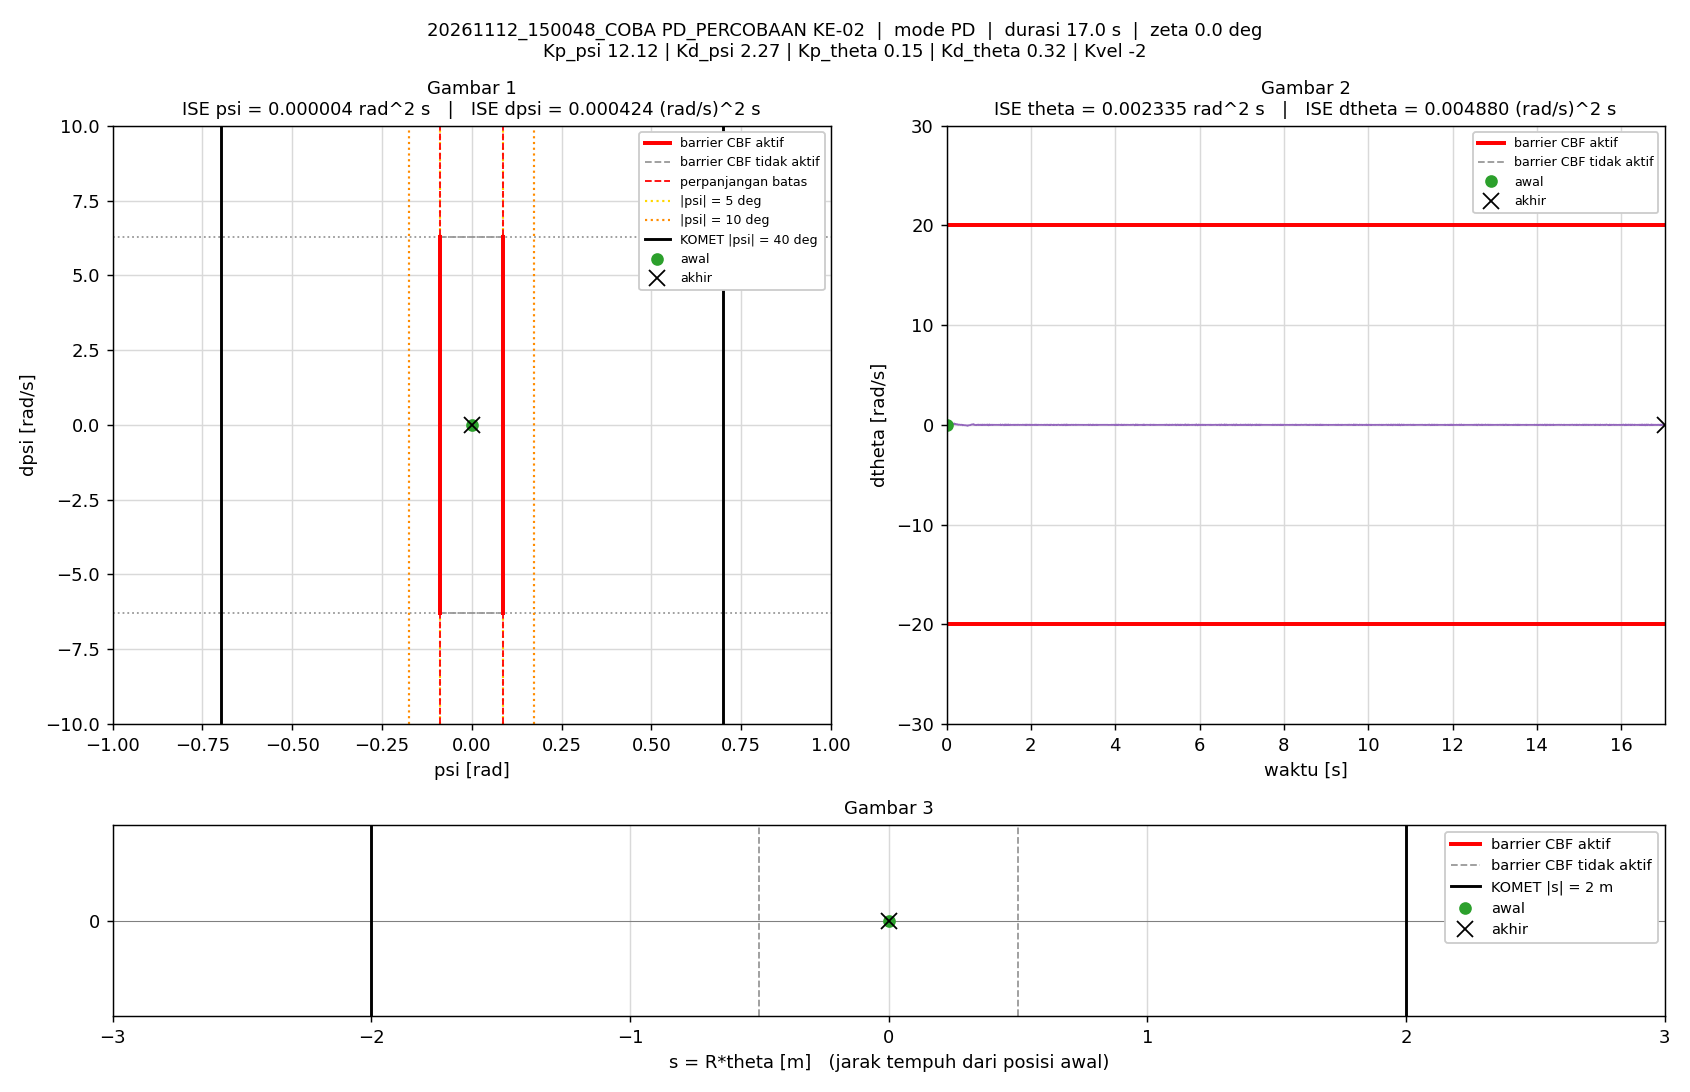

The table this chart was drawn from, first rows:
t_s, theta_rad, dtheta_rad_s, psi_rad, dpsi_rad_s, error_theta, error_dtheta, error_psi, error_dpsi, u_PD_Nm, u_Nm, status_cbf, dorong_N, ISE_theta, ISE_dtheta, ISE_psi, ISE_dpsi, Kp_psi, Kd_psi, Kp_theta, Kd_theta, Kvel, Alpha_1, Alpha_2
0.005, 0, 0, -1.5560297e-07, 0, 0, 0, 1.5560297e-07, 0, -1.885908e-06, -1.885908e-06, -, 0, 0, 0, 1.2106142e-16, 0, 12.12, 2.27, 0.15, 0.32, -2, 7.42, 8.45
0.01, 3.2348583e-05, 0.008914, -9.7588923e-06, -0.002078, -3.2348583e-05, -0.008914, 9.7588923e-06, 0.002078, -0.001983, -0.001983, -, 0, 5.2321542e-12, 3.9726337e-07, 4.7630096e-13, 2.1589157e-08, 12.12, 2.27, 0.15, 0.32, -2, 7.42, 8.45
0.015, 7.7024301e-05, 0.01179, -4.0653455e-05, -0.006136, -7.7024301e-05, -0.01179, 4.0653455e-05, 0.006136, -0.01065, -0.01065, -, 0, 3.4895869e-11, 1.0928149e-06, 8.7398179e-12, 2.0981969e-07, 12.12, 2.27, 0.15, 0.32, -2, 7.42, 8.45
0.02, 0.0001553, 0.01701, -6.2106731e-05, -0.00434, -0.0001553, -0.01701, 6.2106731e-05, 0.00434, -0.005161, -0.005161, -, 0, 1.5553083e-10, 2.53979e-06, 2.8026048e-11, 3.0400956e-07, 12.12, 2.27, 0.15, 0.32, -2, 7.42, 8.45
0.025, 0.0002036, 0.00706, -7.9707921e-05, -0.0007099, -0.0002036, -0.00706, 7.9707921e-05, 0.0007099, -0.0003181, -0.0003181, -, 0, 3.6285709e-10, 2.7890394e-06, 5.9792811e-11, 3.065291e-07, 12.12, 2.27, 0.15, 0.32, -2, 7.42, 8.45
0.03, 0.0002379, 0.006961, -7.7046835e-05, 0.001568, -0.0002379, -0.006961, 7.7046835e-05, -0.001568, 0.004854, 0.004854, -, 0, 6.459355e-10, 3.0313488e-06, 8.9473885e-11, 3.1882817e-07, 12.12, 2.27, 0.15, 0.32, -2, 7.42, 8.45
0.035, 0.0002877, 0.0128, -7.6616646e-05, -6.6961999e-05, -0.0002877, -0.0128, 7.6616646e-05, 6.6961999e-05, 0.003016, 0.003016, -, 0, 1.0598102e-09, 3.8508809e-06, 1.1882444e-10, 3.1885059e-07, 12.12, 2.27, 0.15, 0.32, -2, 7.42, 8.45
0.04, 0.0003986, 0.02631, -8.3944391e-05, -0.004553, -0.0003986, -0.02631, 8.3944391e-05, 0.004553, -0.002933, -0.002933, -, 0, 1.8543673e-09, 7.3124934e-06, 1.5405774e-10, 4.2250454e-07, 12.12, 2.27, 0.15, 0.32, -2, 7.42, 8.45
0.045, 0.0005872, 0.0404, -9.3213205e-05, -0.005005, -0.0005872, -0.0404, 9.3213205e-05, 0.005005, 0.0004385, 0.0004385, -, 0, 3.5785007e-09, 1.5474918e-05, 1.9750125e-10, 5.4774849e-07, 12.12, 2.27, 0.15, 0.32, -2, 7.42, 8.45
0.05, 0.0007616, 0.03612, -0.0001546, -0.01221, -0.0007616, -0.03612, 0.0001546, 0.01221, -0.01802, -0.01802, -, 0, 6.4782965e-09, 2.1999307e-05, 3.169595e-10, 1.292841e-06, 12.12, 2.27, 0.15, 0.32, -2, 7.42, 8.45
0.055, 0.0009977, 0.04969, -0.0001899, -0.008631, -0.0009977, -0.04969, 0.0001899, 0.008631, -0.005994, -0.005994, -, 0, 1.1454995e-08, 3.4344262e-05, 4.9734313e-10, 1.6653108e-06, 12.12, 2.27, 0.15, 0.32, -2, 7.42, 8.45
0.06, 0.001153, 0.03145, -0.0002458, -0.0002194, -0.001153, -0.03145, 0.0002458, 0.0002194, 0.006588, 0.006588, -, 0, 1.8106165e-08, 3.9290665e-05, 7.9940355e-10, 1.6655514e-06, 12.12, 2.27, 0.15, 0.32, -2, 7.42, 8.45
0.065, 0.00129, 0.02818, -0.0002602, -0.001175, -0.00129, -0.02818, 0.0002602, 0.001175, 0.003196, 0.003196, -, 0, 2.6430213e-08, 4.3260372e-05, 1.1378905e-09, 1.6724522e-06, 12.12, 2.27, 0.15, 0.32, -2, 7.42, 8.45
0.07, 0.001521, 0.04687, -0.0002456, -0.005574, -0.001521, -0.04687, 0.0002456, 0.005574, -0.0006306, -0.0006306, -, 0, 3.7994505e-08, 5.4245598e-05, 1.4394685e-09, 1.8278055e-06, 12.12, 2.27, 0.15, 0.32, -2, 7.42, 8.45
0.075, 0.001824, 0.06044, -0.0002541, -0.008589, -0.001824, -0.06044, 0.0002541, 0.008589, -0.003237, -0.003237, -, 0, 5.4632937e-08, 7.2509407e-05, 1.7623256e-09, 2.1966574e-06, 12.12, 2.27, 0.15, 0.32, -2, 7.42, 8.45
0.08, 0.002127, 0.06247, -0.00031, -0.01112, -0.002127, -0.06247, 0.00031, 0.01112, -0.009, -0.009, -, 0, 7.7257342e-08, 9.202062e-05, 2.2428778e-09, 2.8144314e-06, 12.12, 2.27, 0.15, 0.32, -2, 7.42, 8.45
0.085, 0.002433, 0.06158, -0.0003712, -0.01166, -0.002433, -0.06158, 0.0003712, 0.01166, -0.01127, -0.01127, -, 0, 1.0684727e-07, 0.000111, 2.9319104e-09, 3.4946747e-06, 12.12, 2.27, 0.15, 0.32, -2, 7.42, 8.45
0.09, 0.002682, 0.05565, -0.0004538, -0.006151, -0.002682, -0.05565, 0.0004538, 0.006151, -0.001654, -0.001654, -, 0, 1.4280962e-07, 0.0001265, 3.9613787e-09, 3.6838345e-06, 12.12, 2.27, 0.15, 0.32, -2, 7.42, 8.45
0.095, 0.002878, 0.04409, -0.0005196, -0.002091, -0.002878, -0.04409, 0.0005196, 0.002091, 0.003064, 0.003064, -, 0, 1.8422497e-07, 0.0001362, 5.3114169e-09, 3.7056988e-06, 12.12, 2.27, 0.15, 0.32, -2, 7.42, 8.45
0.1, 0.003122, 0.0483, -0.0005186, -0.001849, -0.003122, -0.0483, 0.0005186, 0.001849, 0.004974, 0.004974, -, 0, 2.329519e-07, 0.0001478, 6.6560788e-09, 3.7227885e-06, 12.12, 2.27, 0.15, 0.32, -2, 7.42, 8.45
0.105, 0.003413, 0.05751, -0.0005194, -0.006382, -0.003413, -0.05751, 0.0005194, 0.006382, -0.002378, -0.002378, -, 0, 2.9118865e-07, 0.0001644, 8.0048122e-09, 3.9264588e-06, 12.12, 2.27, 0.15, 0.32, -2, 7.42, 8.45
0.11, 0.003782, 0.07303, -0.0005232, -0.008841, -0.003782, -0.07303, 0.0005232, 0.008841, -0.003039, -0.003039, -, 0, 3.6271846e-07, 0.0001911, 9.3734913e-09, 4.3172682e-06, 12.12, 2.27, 0.15, 0.32, -2, 7.42, 8.45
0.115, 0.004139, 0.07425, -0.0005869, -0.01137, -0.004139, -0.07425, 0.0005869, 0.01137, -0.009164, -0.009164, -, 0, 4.4837649e-07, 0.0002186, 1.1095667e-08, 4.96369e-06, 12.12, 2.27, 0.15, 0.32, -2, 7.42, 8.45
0.12, 0.004514, 0.07851, -0.0006484, -0.01006, -0.004514, -0.07851, 0.0006484, 0.01006, -0.005572, -0.005572, -, 0, 5.5026988e-07, 0.0002494, 1.3197716e-08, 5.469743e-06, 12.12, 2.27, 0.15, 0.32, -2, 7.42, 8.45
0.125, 0.004832, 0.07313, -0.0007465, -0.006656, -0.004832, -0.07313, 0.0007465, 0.006656, -0.0007554, -0.0007554, -, 0, 6.6703129e-07, 0.0002762, 1.5984276e-08, 5.6912611e-06, 12.12, 2.27, 0.15, 0.32, -2, 7.42, 8.45
0.13, 0.005189, 0.07335, -0.0007851, -0.005361, -0.005189, -0.07335, 0.0007851, 0.005361, 0.001787, 0.001787, -, 0, 8.0167791e-07, 0.0003031, 1.9066206e-08, 5.8349366e-06, 12.12, 2.27, 0.15, 0.32, -2, 7.42, 8.45
0.135, 0.005588, 0.07899, -0.0008073, -0.008783, -0.005588, -0.07899, 0.0008073, 0.008783, -0.004445, -0.004445, -, 0, 9.577917e-07, 0.0003343, 2.2325088e-08, 6.2206834e-06, 12.12, 2.27, 0.15, 0.32, -2, 7.42, 8.45
0.14, 0.006067, 0.09387, -0.0008106, -0.008624, -0.006067, -0.09387, 0.0008106, 0.008624, 0.0006362, 0.0006362, -, 0, 1.1418496e-06, 0.0003783, 2.5610445e-08, 6.5925734e-06, 12.12, 2.27, 0.15, 0.32, -2, 7.42, 8.45
0.145, 0.006501, 0.09243, -0.0008973, -0.01292, -0.006501, -0.09243, 0.0008973, 0.01292, -0.01063, -0.01063, -, 0, 1.3531849e-06, 0.0004211, 2.963628e-08, 7.4271752e-06, 12.12, 2.27, 0.15, 0.32, -2, 7.42, 8.45
0.15, 0.007016, 0.1051, -0.0009502, -0.01394, -0.007016, -0.1051, 0.0009502, 0.01394, -0.009514, -0.009514, -, 0, 1.5993141e-06, 0.0004763, 3.4150854e-08, 8.3982628e-06, 12.12, 2.27, 0.15, 0.32, -2, 7.42, 8.45
0.155, 0.007456, 0.09654, -0.00108, -0.01436, -0.007456, -0.09654, 0.00108, 0.01436, -0.01479, -0.01479, -, 0, 1.8773105e-06, 0.0005229, 3.9986414e-08, 9.4287182e-06, 12.12, 2.27, 0.15, 0.32, -2, 7.42, 8.45
0.16, 0.007888, 0.0971, -0.001188, -0.00858, -0.007888, -0.0971, 0.001188, 0.00858, -0.002799, -0.002799, -, 0, 2.1884002e-06, 0.00057, 4.7037737e-08, 9.7968112e-06, 12.12, 2.27, 0.15, 0.32, -2, 7.42, 8.45
0.165, 0.008261, 0.09047, -0.001298, -8.0337563e-05, -0.008261, -0.09047, 0.001298, 8.0337563e-05, 0.01304, 0.01304, -, 0, 2.5295809e-06, 0.000611, 5.5456805e-08, 9.7968435e-06, 12.12, 2.27, 0.15, 0.32, -2, 7.42, 8.45
0.17, 0.008727, 0.0951, -0.001312, -0.00499, -0.008727, -0.0951, 0.001312, 0.00499, 0.0032, 0.0032, -, 0, 2.9103785e-06, 0.0006562, 6.406829e-08, 9.9213195e-06, 12.12, 2.27, 0.15, 0.32, -2, 7.42, 8.45
0.175, 0.009463, 0.1258, -0.001202, -0.01615, -0.009463, -0.1258, 0.001202, 0.01615, -0.011, -0.011, -, 0, 3.3581096e-06, 0.0007353, 7.1291474e-08, 1.1226238e-05, 12.12, 2.27, 0.15, 0.32, -2, 7.42, 8.45
0.18, 0.01022, 0.1448, -0.001227, -0.0201, -0.01022, -0.1448, 0.001227, 0.0201, -0.01414, -0.01414, -, 0, 3.8799647e-06, 0.0008402, 7.8817471e-08, 1.324571e-05, 12.12, 2.27, 0.15, 0.32, -2, 7.42, 8.45
0.185, 0.01073, 0.123, -0.001466, -0.01343, -0.01073, -0.123, 0.001466, 0.01343, -0.008892, -0.008892, -, 0, 4.4554086e-06, 0.0009158, 8.9558086e-08, 1.4146877e-05, 12.12, 2.27, 0.15, 0.32, -2, 7.42, 8.45
0.19, 0.01106, 0.09207, -0.001697, -0.004487, -0.01106, -0.09207, 0.001697, 0.004487, -0.001293, -0.001293, -, 0, 5.0668667e-06, 0.0009581, 1.0396008e-07, 1.4247527e-05, 12.12, 2.27, 0.15, 0.32, -2, 7.42, 8.45
0.195, 0.01134, 0.07178, -0.001812, 0.003882, -0.01134, -0.07178, 0.001812, -0.003882, 0.009816, 0.009816, -, 0, 5.709835e-06, 0.0009839, 1.2038254e-07, 1.4322879e-05, 12.12, 2.27, 0.15, 0.32, -2, 7.42, 8.45
0.2, 0.01162, 0.05994, -0.001834, 0.005101, -0.01162, -0.05994, 0.001834, -0.005101, 0.008533, 0.008533, -, 0, 6.3847627e-06, 0.001002, 1.3719841e-07, 1.4452972e-05, 12.12, 2.27, 0.15, 0.32, -2, 7.42, 8.45
0.205, 0.01208, 0.07008, -0.001677, 0.005609, -0.01208, -0.07008, 0.001677, -0.005609, 0.01483, 0.01483, -, 0, 7.1141327e-06, 0.001026, 1.5126569e-07, 1.4610271e-05, 12.12, 2.27, 0.15, 0.32, -2, 7.42, 8.45
0.21, 0.01255, 0.07324, -0.00155, 0.001266, -0.01255, -0.07324, 0.00155, -0.001266, 0.007527, 0.007527, -, 0, 7.9016666e-06, 0.001053, 1.6327323e-07, 1.4618283e-05, 12.12, 2.27, 0.15, 0.32, -2, 7.42, 8.45
0.215, 0.01313, 0.08419, -0.001396, -0.008376, -0.01313, -0.08419, 0.001396, 0.008376, -0.008996, -0.008996, -, 0, 8.7629973e-06, 0.001089, 1.7302082e-07, 1.4969057e-05, 12.12, 2.27, 0.15, 0.32, -2, 7.42, 8.45
0.22, 0.01368, 0.09143, -0.001322, -0.007665, -0.01368, -0.09143, 0.001322, 0.007665, -0.004164, -0.004164, -, 0, 9.6989197e-06, 0.00113, 1.8175803e-07, 1.5262848e-05, 12.12, 2.27, 0.15, 0.32, -2, 7.42, 8.45
0.225, 0.01395, 0.07114, -0.001468, -0.002006, -0.01395, -0.07114, 0.001468, 0.002006, 0.000415, 0.000415, -, 0, 1.0672293e-05, 0.001156, 1.9253734e-07, 1.5282973e-05, 12.12, 2.27, 0.15, 0.32, -2, 7.42, 8.45
0.23, 0.0142, 0.05953, -0.001537, 0.002222, -0.0142, -0.05953, 0.001537, -0.002222, 0.005461, 0.005461, -, 0, 1.1680705e-05, 0.001173, 2.0435521e-07, 1.5307654e-05, 12.12, 2.27, 0.15, 0.32, -2, 7.42, 8.45
0.235, 0.01447, 0.05183, -0.001539, 0.000779, -0.01447, -0.05183, 0.001539, -0.000779, -0.0003024, -0.0003024, -, 0, 1.2727205e-05, 0.001187, 2.1620274e-07, 1.5310688e-05, 12.12, 2.27, 0.15, 0.32, -2, 7.42, 8.45
0.24, 0.01482, 0.05783, -0.001451, 0.00258, -0.01482, -0.05783, 0.001451, -0.00258, 0.006775, 0.006775, -, 0, 1.382584e-05, 0.001204, 2.2673022e-07, 1.5343973e-05, 12.12, 2.27, 0.15, 0.32, -2, 7.42, 8.45
0.245, 0.0151, 0.0524, -0.001434, 0.004152, -0.0151, -0.0524, 0.001434, -0.004152, 0.008818, 0.008818, -, 0, 1.4965246e-05, 0.001217, 2.3700602e-07, 1.543017e-05, 12.12, 2.27, 0.15, 0.32, -2, 7.42, 8.45
0.25, 0.01545, 0.05482, -0.001339, -0.0009397, -0.01545, -0.05482, 0.001339, 0.0009397, -0.0008198, -0.0008198, -, 0, 1.6159366e-05, 0.001232, 2.4597074e-07, 1.5434585e-05, 12.12, 2.27, 0.15, 0.32, -2, 7.42, 8.45
0.255, 0.01588, 0.0618, -0.001232, -0.005906, -0.01588, -0.0618, 0.001232, 0.005906, -0.008562, -0.008562, -, 0, 1.741952e-05, 0.001251, 2.5355888e-07, 1.5608993e-05, 12.12, 2.27, 0.15, 0.32, -2, 7.42, 8.45
0.26, 0.01614, 0.05572, -0.001284, -0.005044, -0.01614, -0.05572, 0.001284, 0.005044, -0.009184, -0.009184, -, 0, 1.8722136e-05, 0.001267, 2.6180492e-07, 1.5736204e-05, 12.12, 2.27, 0.15, 0.32, -2, 7.42, 8.45
0.265, 0.01623, 0.03839, -0.001432, -0.0002967, -0.01623, -0.03839, 0.001432, 0.0002967, -0.005744, -0.005744, -, 0, 2.0039263e-05, 0.001274, 2.7205791e-07, 1.5736644e-05, 12.12, 2.27, 0.15, 0.32, -2, 7.42, 8.45
0.27, 0.01619, 0.02288, -0.001598, 0.007263, -0.01619, -0.02288, 0.001598, -0.007263, 0.004441, 0.004441, -, 0, 2.1349599e-05, 0.001277, 2.8482648e-07, 1.6000412e-05, 12.12, 2.27, 0.15, 0.32, -2, 7.42, 8.45
0.275, 0.0162, 0.008138, -0.00162, 0.008571, -0.0162, -0.008138, 0.00162, -0.008571, 0.002422, 0.002422, -, 0, 2.2661165e-05, 0.001277, 2.9795407e-07, 1.6367738e-05, 12.12, 2.27, 0.15, 0.32, -2, 7.42, 8.45
0.28, 0.01633, 0.01195, -0.001501, 0.007989, -0.01633, -0.01195, 0.001501, -0.007989, 0.003769, 0.003769, -, 0, 2.3993931e-05, 0.001278, 3.0921888e-07, 1.6686889e-05, 12.12, 2.27, 0.15, 0.32, -2, 7.42, 8.45
0.285, 0.01644, 0.014, -0.001406, 0.009629, -0.01644, -0.014, 0.001406, -0.009629, 0.009298, 0.009298, -, 0, 2.5345708e-05, 0.001279, 3.1910277e-07, 1.7150502e-05, 12.12, 2.27, 0.15, 0.32, -2, 7.42, 8.45
0.29, 0.01657, 0.01256, -0.001306, 0.005024, -0.01657, -0.01256, 0.001306, -0.005024, -0.0004119, -0.0004119, -, 0, 2.6719083e-05, 0.00128, 3.2763696e-07, 1.7276696e-05, 12.12, 2.27, 0.15, 0.32, -2, 7.42, 8.45
0.295, 0.01684, 0.02426, -0.001119, 0.002403, -0.01684, -0.02426, 0.001119, -0.002403, -0.0003488, -0.0003488, -, 0, 2.8137198e-05, 0.001283, 3.3390055e-07, 1.7305562e-05, 12.12, 2.27, 0.15, 0.32, -2, 7.42, 8.45
0.3, 0.01698, 0.02169, -0.001077, 0.004854, -0.01698, -0.02169, 0.001077, -0.004854, 0.004909, 0.004909, -, 0, 2.9578427e-05, 0.001285, 3.3969719e-07, 1.7423347e-05, 12.12, 2.27, 0.15, 0.32, -2, 7.42, 8.45
... 3,347 more rows
